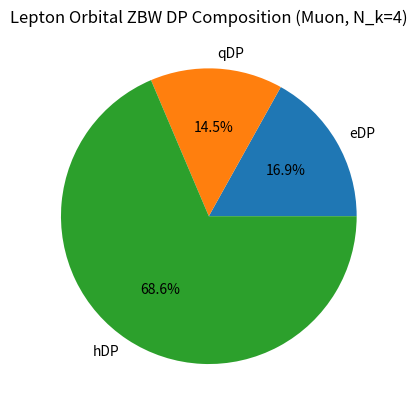

Recreate this plot in Python. (Note: this script raises an exception after producing the figure.)
import numpy as np
import matplotlib.pyplot as plt
from scipy.optimize import minimize

phi = (1 + np.sqrt(5)) / 2  # ≈1.618
base_gradient = 1.0
gradients = {
    'eDP': base_gradient,
    'qDP': phi * base_gradient,
    'hDP': (phi - 1) * base_gradient
}

N_k = 4  # muon tetra cage
T = N_k  # thermal scale T ∝ N_k (normalized)

def energy(f):
    f_e, f_q, f_h = f
    E = f_e * gradients['eDP'] + f_q * gradients['qDP'] + f_h * gradients['hDP']
    return E  # minimize total energy

cons = ({'type': 'eq', 'fun': lambda f: np.sum(f) - 1})
bounds = [(0, 1)] * 3

res = minimize(energy, [1/3, 1/3, 1/3], method='SLSQP', bounds=bounds, constraints=cons)
min_fractions = res.x

probs = np.exp(-np.array([gradients['eDP'], gradients['qDP'], gradients['hDP']]) / T)
probs /= np.sum(probs)

equil = 0.5 * min_fractions + 0.5 * probs
equil /= np.sum(equil)

print("Optimized minimum fractions:", min_fractions)
print("Thermal probabilities:", probs)
print("Equilibrium fractions:", equil)

labels = ['eDP', 'qDP', 'hDP']
plt.pie(equil, labels=labels, autopct='%1.1f%%', colors=['#1f77b4', '#ff7f0e', '#2ca02c'])
plt.title('Lepton Orbital ZBW DP Composition (Muon, N_k=4)')
plt.savefig('../figures/lepton_pie_chart.png')
plt.show()
